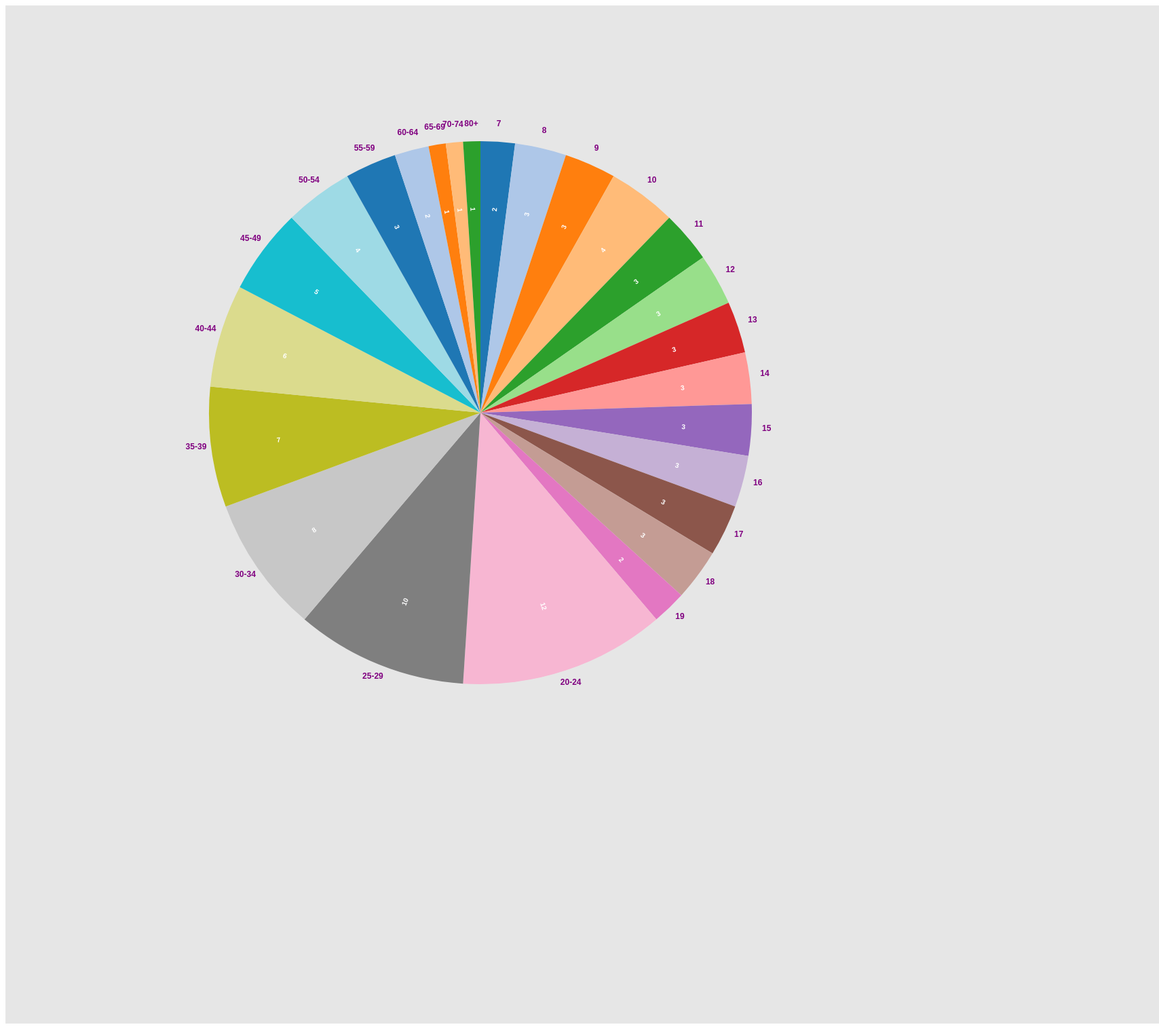
D3 v3 page, settled after 480 driven frames (8 s of simulated time); the page loaded 1 data file(s).



              //Creating the SVG Width and Height
              var canvasWidth = 1500,
                  canvasHeight = 1500,
                  outerRadius = 400,
                  color = d3.scale.category20();

              d3.json("result.json", function(error, data)
              {
                    if(error) console.log(error);
                    data.forEach(function(d)
                    {
                        d.Age_Group = d.Age_Group;
                        d.Literate_Persons = d.Literate_Persons;
                    });

                    //Creating the SVG Element with our data

                    var vis = d3.select("body")
                          .append("svg:svg")
                          .data([data])
                          .attr("width", canvasWidth)
                          .attr("height", canvasHeight)
                          .append("svg:g")
                          .attr("transform", "translate(" + 1.5*outerRadius + "," + 1.5*outerRadius + ")");


                    // Creating the Ara
                    var arc = d3.svg.arc()
                              .outerRadius(outerRadius);

                    //Adding the data to Arc
                    var pie = d3.layout.pie()
                              .value(function(d) { return d.Literate_Persons; })
                              .sort( function(d) { return null; } );


                  var arcs = vis.selectAll("g.slice")
                              .data(pie)
                              .enter()
                              .append("svg:g")
                              .attr("class", "slice");

                  arcs.append("svg:path")
                    .attr("fill", function(d, i) { return color(i); } )
                    .attr("d", arc);

                  // Add a Label to each arc slice
                  arcs.append("svg:text")
                      .attr("transform", function(d) {
                      d.outerRadius = outerRadius + 50;
                      d.innerRadius = outerRadius + 45;
                      return "translate(" + arc.centroid(d) + ")";
                    })
                    .attr("text-anchor", "middle")
                    .style("fill", "Purple")
                    .style("font", "bold 12px Arial")
                    .text(function(d, i) { return data[i].Age_Group; });

                    //Add a data inside pie
                    arcs.append("svg:text")
                      .attr("dy", ".5em")
                      .attr("text-anchor", "middle")
                      .attr("transform", function(d) {
                        d.outerRadius = outerRadius;
                        d.innerRadius = outerRadius/2;
                        return "translate(" + arc.centroid(d) + ")rotate(" + angle(d) + ")";
                      })
                      .style("fill", "White")
                      .style("font", "bold 10px Arial")
                      .text(function(d) { return d.data.Literate_Persons; });


                      // Computes the angle of an arc, converting from radians to degrees.
                      function angle(d) {
                        var a = (d.startAngle + d.endAngle) * 90 / Math.PI - 90;
                        return a > 90 ? a - 180 : a;
                      }



                  });


        

### data: result.json
[
 {
  "Age_Group": "7",
  "Literate_Persons": "2"
 },
 {
  "Age_Group": "8",
  "Literate_Persons": "3"
 },
 {
  "Age_Group": "9",
  "Literate_Persons": "3"
 },
 {
  "Age_Group": "10",
  "Literate_Persons": "4"
 },
 {
  "Age_Group": "11",
  "Literate_Persons": "3"
 },
 {
  "Age_Group": "12",
  "Literate_Persons": "3"
 },
 {
  "Age_Group": "13",
  "Literate_Persons": "3"
 },
 {
  "Age_Group": "14",
  "Literate_Persons": "3"
 },
 "... 17 more items"
]